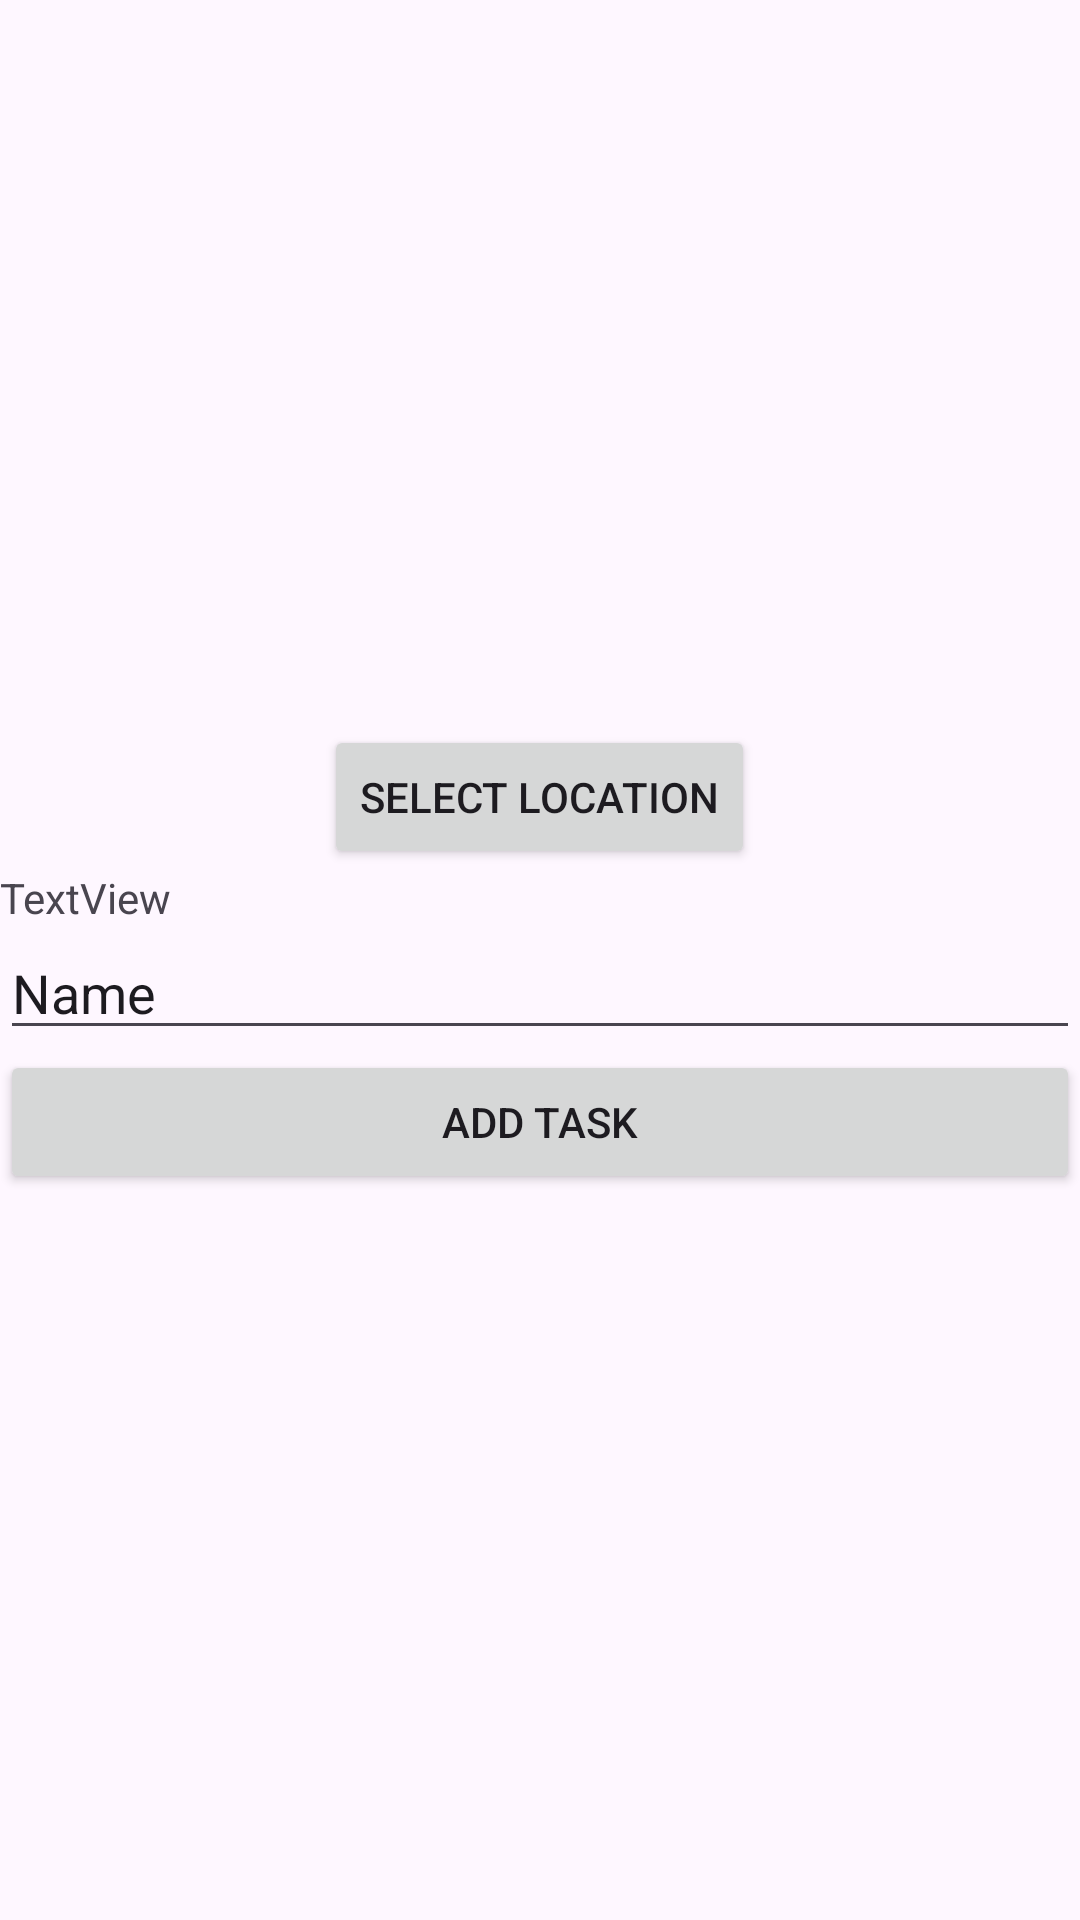

Layout XML and referenced resources for this Android screen:
<!-- AndroidManifest.xml: application theme Theme.ErrandAdventures -->
<!-- res/layout/activity_add_stop2.xml -->
<?xml version="1.0" encoding="utf-8"?>
<LinearLayout xmlns:android="http://schemas.android.com/apk/res/android"
    xmlns:app="http://schemas.android.com/apk/res-auto"
    xmlns:tools="http://schemas.android.com/tools"
    android:layout_width="match_parent"
    android:layout_height="match_parent"
    android:gravity="center"
    android:orientation="vertical"
    tools:context=".AddStop">


    <Button
        android:id="@+id/button"
        android:layout_width="wrap_content"
        android:layout_height="wrap_content"
        android:onClick="startAutocompleteActivity"
        android:text="Select Location"
        app:layout_constraintBottom_toBottomOf="parent"
        app:layout_constraintEnd_toEndOf="parent"
        app:layout_constraintStart_toStartOf="parent" />

    <TextView
        android:id="@+id/name"
        android:layout_width="match_parent"
        android:layout_height="wrap_content"
        android:text="TextView" />

    <EditText
        android:id="@+id/task"
        android:layout_width="match_parent"
        android:layout_height="wrap_content"
        android:ems="10"
        android:inputType="text"
        android:text="Name" />

    <Button
        android:id="@+id/done"
        android:layout_width="match_parent"
        android:layout_height="wrap_content"
        android:text="Add Task"
        android:onClick="done"/>
</LinearLayout>
<!-- resources referenced by this layout -->
<resources>
  <style name="Theme.ErrandAdventures" parent="Base.Theme.ErrandAdventures" />
  <style name="Base.Theme.ErrandAdventures" parent="Theme.Material3.DayNight">
          
          
      </style>
</resources>
